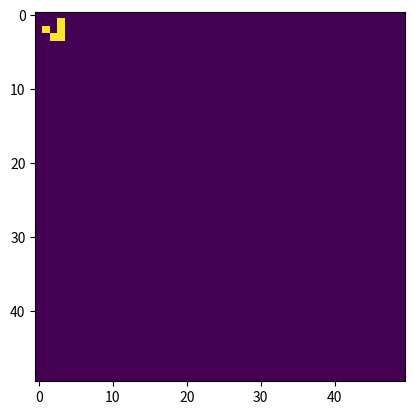

Write the Python code that produced this figure.
# starting the build of simualtion for game of life
# understanding the Conceptual visualization of toroidal boundary conditions
# Conway’s Game of Life has four rules.
# 1. If a cell is ON and has fewer than two neighbors that are ON, it turns OFF.
# 2. If a cell is ON and has either two or three neighbors that are ON, it remains ON.
# 3. If a cell is ON and has more than three neighbors that are ON, it turns OFF.
# 4. If a cell is OFF and has exactly three neighbors that are ON, it turns ON.

# first, displaying a grid of values

import numpy as np
import matplotlib.pyplot as plt 
import matplotlib.animation as animation

# x = np.array([[0, 0, 255], [255, 255, 0], [0, 255, 0]]) # for building grid only (step 1)

# secondly, we can start building simulation by giving values and their probabilities

# x = np.random.choice([0, 255], 3*3, p=[0.4, 0.6]).reshape(3, 3) # for random generation using the values and their probabilities (step 2)
# plt.imshow(x, interpolation='nearest') # imshow() method in matplotlib, represents a matrix of numbers as an image
# plt.show() # plt.show() method displays this matrix of values as an image

# now creating glider (step 3) 

N = 50

def addGlider(i, j, grid):

# adds a glider with top left cell at (i, j)

    glider = np.array([[0, 0, 255], 
                   [255, 0, 255], 
                   [0, 255, 255]])
    grid[i:i+3, j:j+3] = glider
    plt.imshow(grid,interpolation='nearest')
    plt.show()
grid = np.zeros(N*N).reshape(N, N)
addGlider(1, 1, grid)

# now we can think about how to implement the toroidal boundary conditions (step 4)

def update(frameNum, img, grid, N):
# copy grid since we require 8 neighbors for calculation
# and we go line by line
    newGrid = grid.copy()
    for i in range(N):
        for j in range(N):
# compute 8-neighbor sum using toroidal boundary conditions
# x and y wrap around so that the simulation
# takes place on a toroidal surface
            total = int((grid[i, (j-1)%N] + grid[i, (j+1)%N] +
                        grid[(i-1)%N, j] + grid[(i+1)%N, j] +
                        grid[(i-1)%N, (j-1)%N] + grid[(i-1)%N, (j+1)%N] +
                        grid[(i+1)%N, (j-1)%N] + grid[(i+1)%N, (j+1)%N])/255)

# to be continued
    



